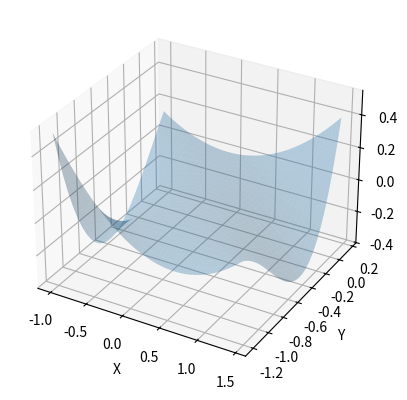
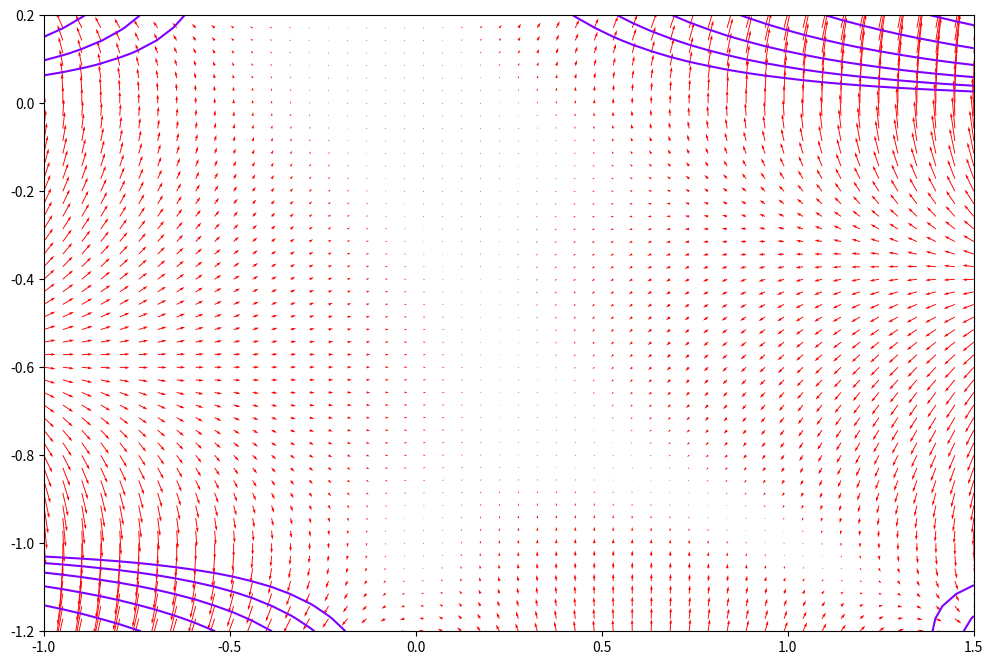

The matplotlib source for these figures, in order:
import matplotlib.pyplot as plt
import numpy as np
import sympy
from sympy import ordered, Matrix, hessian
from sympy import lambdify
from mpl_toolkits.mplot3d import proj3d
from mpl_toolkits.mplot3d import Axes3D

def func(x, y):
    return (x + y) * (x * y + x * y ** 2)

fig = plt.figure(1)
ax = fig.add_subplot(111, projection='3d')
x = np.arange(-1.0, 1.5, 0.05)
y = np.arange(-1.2, 0.2, 0.05)
X, Y = np.meshgrid(x, y)
zs = np.array(func(np.ravel(X), np.ravel(Y)))
Z = zs.reshape(X.shape)

ax.plot_surface(X, Y, Z, alpha=0.3)
ax.set_xlabel('X')
ax.set_ylabel('Y')
ax.set_zlabel('Z')

x, y = sympy.symbols('x y')
f = func(x, y)
f_diff_by_x = sympy.diff(f, x)
f_diff_by_y = sympy.diff(f, y)
fx_diff_by_x = sympy.diff(f_diff_by_x, x)
fx_diff_by_y = sympy.diff(f_diff_by_x, y)
fy_diff_by_x = sympy.diff(f_diff_by_y, x)
fy_diff_by_y = sympy.diff(f_diff_by_y, y)
print('f_diff_by_x:', f_diff_by_x)
print('f_diff_by_y:', f_diff_by_y)
print('fx_diff_by_x:', fx_diff_by_x)
print('fx_diff_by_y:', fx_diff_by_y)
print('fy_diff_by_x:', fy_diff_by_x)
print('fy_diff_by_y:', fy_diff_by_y)

v = list(ordered(f.free_symbols))
H = hessian(f, v)
s = (x, y)
h_func = lambdify(s, H, modules='numpy')
h_0 = h_func(0, 0)
h_1 = h_func(0, -1)
h_2 = h_func(1, -1)
h_3 = h_func(3/8, -3/4)
print(h_0)
print(h_1)
print(h_2)
print(h_3)

v0 = np.linalg.eigvals(h_0)
v1 = np.linalg.eigvals(h_1)
v2 = np.linalg.eigvals(h_2)
v3 = np.linalg.eigvals(h_3)
print('f(0, 0)', v0)
print('f(0, -1)', v1)
print('f(1, -1)', v2)
print('f(3/8, -3/4)', v3)

xs, ys = np.meshgrid(np.linspace(-1.0, 1.5), np.linspace(-1.2, 0.2))
zs = [float(f.subs(x, xv).subs(y, yv)) for xv, yv in zip(xs.ravel(), ys.ravel())]
zs = np.array(zs).reshape(xs.shape)

plt.figure(2, figsize=(12, 8))
plt.contour(xs, ys, zs, 5, levels=np.logspace(-1.2, 2.3, 20), cmap=plt.cm.rainbow)

xs_q, ys_q = np.meshgrid(np.linspace(-1.0, 1.5), np.linspace(-1.2, 0.2))
xs_q_grad = [float(f_diff_by_x.subs(x, xv).subs(y, yv)) for xv, yv in zip(xs_q.ravel(), ys_q.ravel())]
ys_q_grad = [float(f_diff_by_y.subs(x, xv).subs(y, yv)) for xv, yv in zip(xs_q.ravel(), ys_q.ravel())]

plt.quiver(xs_q, ys_q, xs_q_grad, ys_q_grad, width=0.001, scale=50, color='red')
plt.show()
